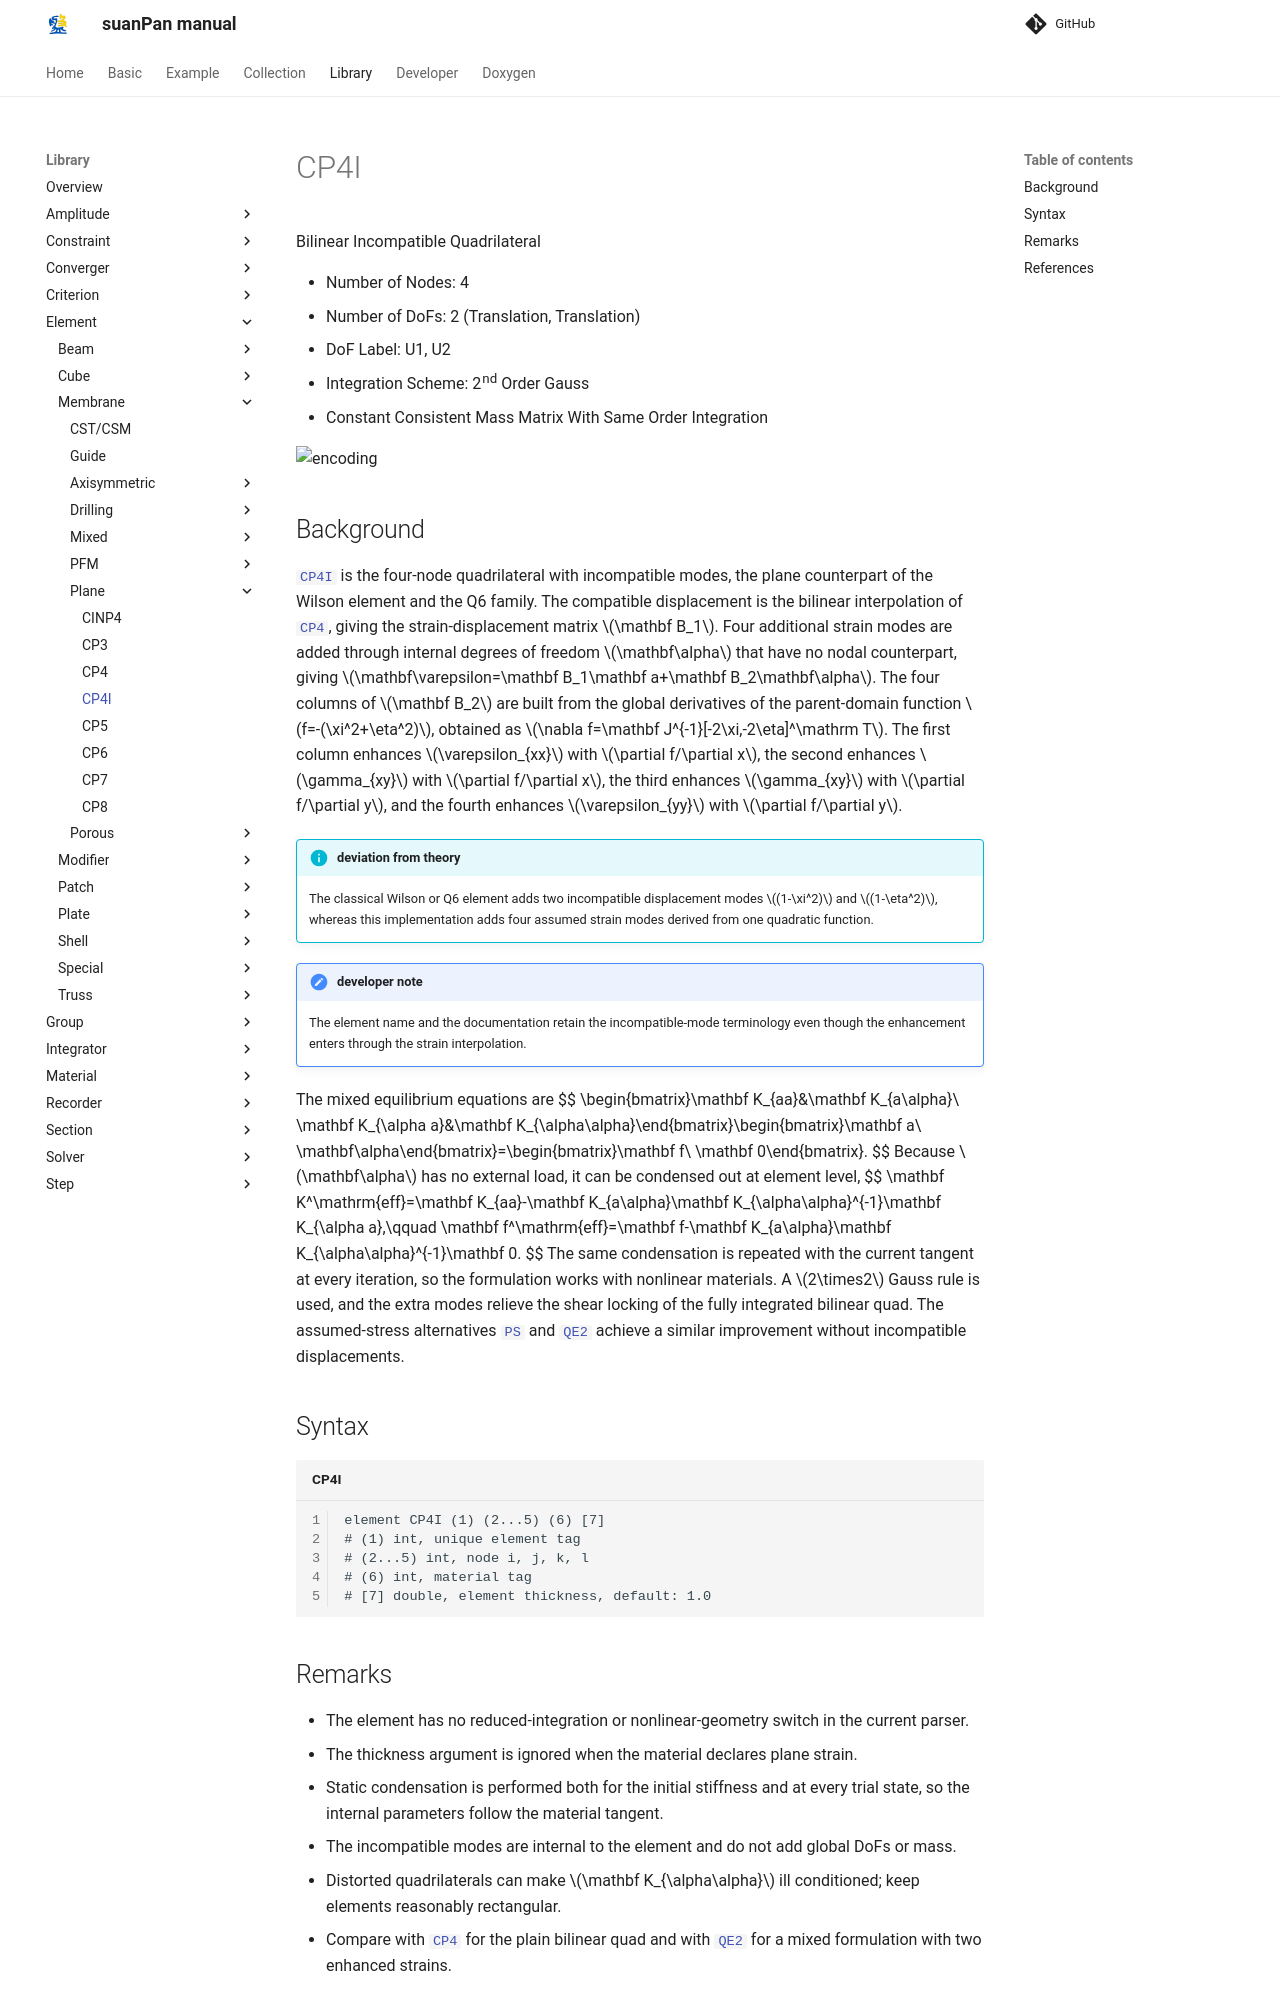

repository: TLCFEM/suanPan-manual · page: 4.4/Library/Element/Membrane/Plane/CP4I/index.html · generator: mkdocs

# CP4I

Bilinear Incompatible Quadrilateral

* Number of Nodes: 4
* Number of DoFs: 2 (Translation, Translation)
* DoF Label: U1, U2
* Integration Scheme: 2nd Order Gauss
* Constant Consistent Mass Matrix With Same Order Integration

![encoding](../../PIC/Q4.svg)

## Background

[`CP4I`](CP4I.md) is the four-node quadrilateral with incompatible modes, the plane counterpart of the Wilson element and the Q6 family.
The compatible displacement is the bilinear interpolation of [`CP4`](CP4.md), giving the strain-displacement matrix $$\mathbf B_1$$.
Four additional strain modes are added through internal degrees of freedom $$\mathbf\alpha$$ that have no nodal counterpart, giving $$\mathbf\varepsilon=\mathbf B_1\mathbf a+\mathbf B_2\mathbf\alpha$$.
The four columns of $$\mathbf B_2$$ are built from the global derivatives of the parent-domain function $$f=-(\xi^2+\eta^2)$$, obtained as $$\nabla f=\mathbf J^{-1}[-2\xi,-2\eta]^\mathrm T$$.
The first column enhances $$\varepsilon_{xx}$$ with $$\partial f/\partial x$$, the second enhances $$\gamma_{xy}$$ with $$\partial f/\partial x$$, the third enhances $$\gamma_{xy}$$ with $$\partial f/\partial y$$, and the fourth enhances $$\varepsilon_{yy}$$ with $$\partial f/\partial y$$.

!!! info "deviation from theory"
    The classical Wilson or Q6 element adds two incompatible displacement modes $$(1-\xi^2)$$ and $$(1-\eta^2)$$, whereas this implementation adds four assumed strain modes derived from one quadratic function.

!!! note "developer note"
    The element name and the documentation retain the incompatible-mode terminology even though the enhancement enters through the strain interpolation.

The mixed equilibrium equations are
$$
\begin{bmatrix}\mathbf K_{aa}&\mathbf K_{a\alpha}\\ \mathbf K_{\alpha a}&\mathbf K_{\alpha\alpha}\end{bmatrix}\begin{bmatrix}\mathbf a\\ \mathbf\alpha\end{bmatrix}=\begin{bmatrix}\mathbf f\\ \mathbf 0\end{bmatrix}.
$$
Because $$\mathbf\alpha$$ has no external load, it can be condensed out at element level,
$$
\mathbf K^\mathrm{eff}=\mathbf K_{aa}-\mathbf K_{a\alpha}\mathbf K_{\alpha\alpha}^{-1}\mathbf K_{\alpha a},\qquad \mathbf f^\mathrm{eff}=\mathbf f-\mathbf K_{a\alpha}\mathbf K_{\alpha\alpha}^{-1}\mathbf 0.
$$
The same condensation is repeated with the current tangent at every iteration, so the formulation works with nonlinear materials.
A $$2\times2$$ Gauss rule is used, and the extra modes relieve the shear locking of the fully integrated bilinear quad.
The assumed-stress alternatives [`PS`](../Mixed/PS.md) and [`QE2`](../Mixed/QE2.md) achieve a similar improvement without incompatible displacements.

## Syntax

```text title="CP4I"
element CP4I (1) (2...5) (6) [7]
# (1) int, unique element tag
# (2...5) int, node i, j, k, l
# (6) int, material tag
# [7] double, element thickness, default: 1.0
```
